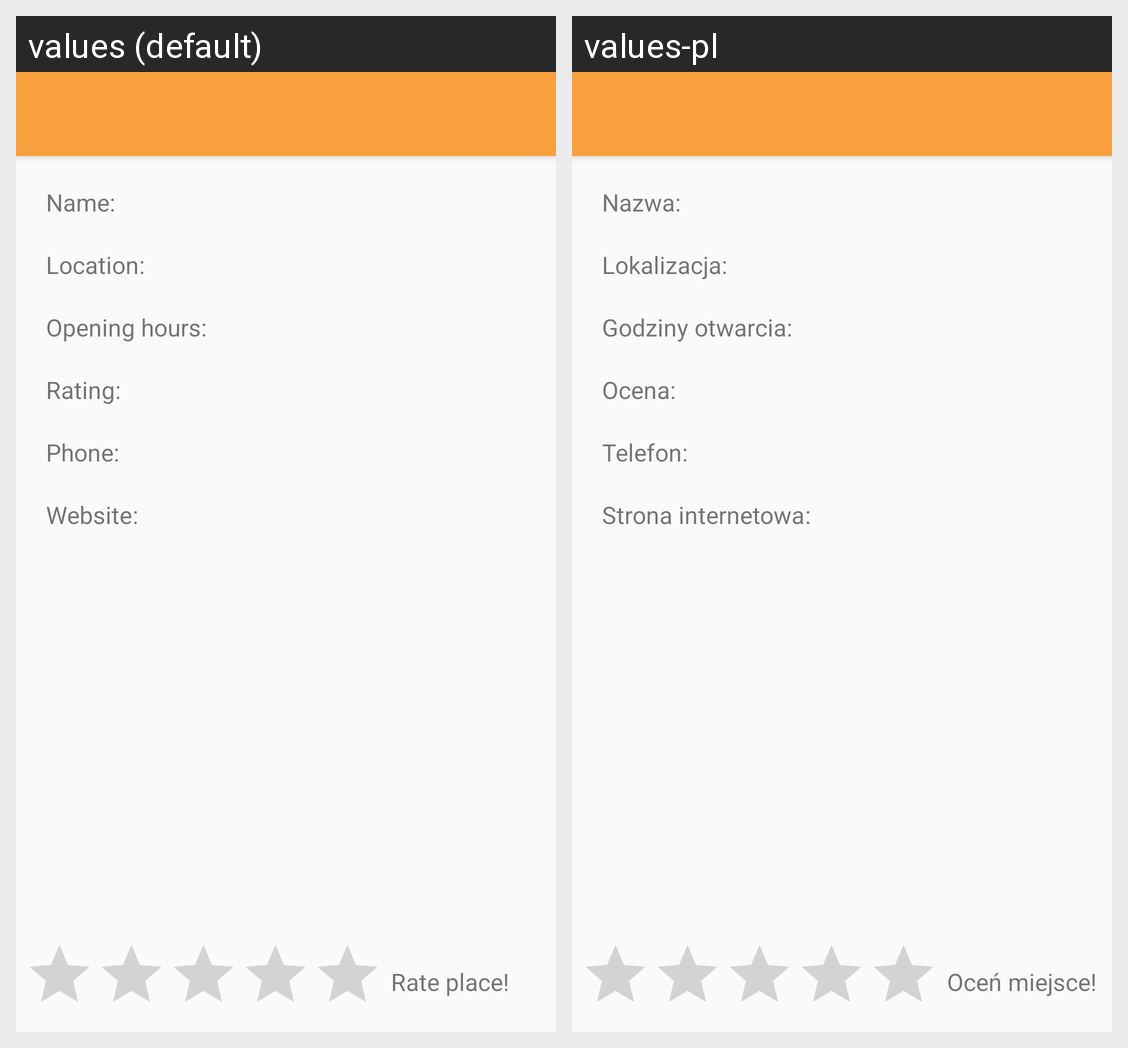

Here is an Android app screen in its default locale and in the app's own translations. Write out the translated-string differences for the strings that appear on this screen.
Android screen res/layout/activity_plan_element_details.xml rendered under 2 locales, left to right: values (default), values-pl. Device: Nexus 5 (rendered at 1080×1920; each locale shown at half size, 540×960, under a caption strip naming it); theme AppTheme.NoActionBar.
Strings drawn on this screen, with the default value and each locale's value (text and hints the layout hard-codes, and strings that could not be matched under every locale, appear in the picture but are not listed):

rate_place
  values: Rate place!
  values-pl: Oceń miejsce!

name
  values: Name
  values-pl: Nazwa

location
  values: Location
  values-pl: Lokalizacja

opening_hours
  values: Opening hours
  values-pl: Godziny otwarcia

rating
  values: Rating
  values-pl: Ocena

phone
  values: Phone
  values-pl: Telefon

website
  values: Website
  values-pl: Strona internetowa
